Labelled photos from "dataset", an image-classification folder in cameronlgreen/cockatoo_project. The possible labels are: cockatoo, galah, king parrot, kookaburra, lorikeet, magpie, miner bird, rosella.

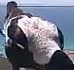
Label: magpie

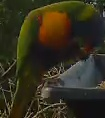
Label: lorikeet

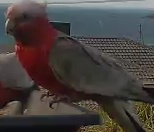
Label: galah

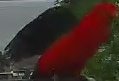
Label: king parrot

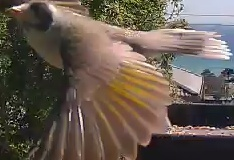
Label: miner bird

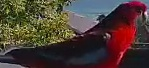
Label: rosella
